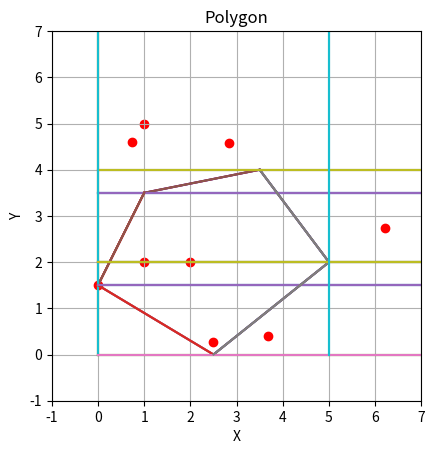

Write the Python code that produced this figure.
import random
import matplotlib.pyplot as plot


MIN_X = 0
MAX_X = 7
MIN_Y = 0
MAX_Y = 7


class Point:
    def __init__(self, x:float=0, y:float=0) -> None:
        self.x = x
        self.y = y
    
    def __str__(self) ->str:
        return f'[{self.x},{self.y}]'
    
    def is_below(self, point:"Point"):
        if point.y <= self.y:
            return True
        return False

    def is_left_from_edge(self,edge: "Edge") -> int:
        edge_vector = Point(edge.end_point.x-edge.start_point.x, edge.end_point.y-edge.start_point.y)
        edge_to_point_vector = Point(self.x-edge.start_point.x,self.y-edge.start_point.y)

        cross_vector = edge_vector.x * edge_to_point_vector.y - edge_vector.y*edge_to_point_vector.x

        if cross_vector > 0:
            return 1 # left
        elif cross_vector < 0:
            return -1 #right
        else:
            return 0
    
    def is_not_right_from_edge(self, edge: "Edge") -> bool:
        is_left_from_edge = self.is_left_from_edge(edge)
        return is_left_from_edge in (1,0)


class Edge:
    def __init__(self, start_point:Point, end_point: Point) -> None:
        self.start_point = start_point
        self.end_point = end_point

        if self.start_point.y > self.end_point.y:
            self.start_point, self.end_point = self.end_point, self.start_point
        
    def __str__(self) -> str:
        return f'{self.start_point} -> {self.end_point}'


class Leaf:
    def __init__(self, left, right, split_edge: Edge) -> None:
        self.left = left
        self.right = right
        self.split_edge = split_edge
    
    def locate(self, point:Point):
        if point.is_not_right_from_edge(self.split_edge):
            self.left.locate(point)
        else:
            self.right.locate(point)
        
    def display(self, tabulation):
        res = "\n" + tabulation  + "[LeftRightNode([" + str(self.split_edge.start_point.x) + "," + str(self.split_edge.start_point.y) + "],[" + str(self.split_edge.end_point.x) + "," + str(self.split_edge.end_point.y)  + "]) -> Left : "
        res += self.left.display(tabulation+'\t')
        res += f"\n{tabulation}, Right : "
        res += self.right.display(tabulation+'\t')
        res += ']'
        return res
    

class Root:
    def __init__(self, lower:Leaf,upper:Leaf, median:float) -> None:
        self.lower_leaf = lower
        self.upper_leaf = upper

        self.median = median

    
    def locate(self, point:Point):
        if point.y > self.median:
            self.upper_leaf.locate(point)
        else:
            self.lower_leaf.locate(point)
        
    def display(self, tabulation):
        res = '\n' + tabulation + '[UpperLowerNode('+ str(self.median)+") -> Upper : "
        res +=self.upper_leaf.display(tabulation+'\t')
        res += f'\n{tabulation}, Lower :'
        res+=self.lower_leaf.display(tabulation+'\t')
        res+=']'
        return res
    

class Tree:
    def __init__(self, root: Root) -> None:
        self.root = root
    
    def locate(self, point: Point):
        self.root.locate(point)
    
    def display(self):
        tabulation = '\t'
        res = 'TREE:\n'
        res+=self.root.display(tabulation)
        print(res)
        plot.show()


class Trapezoid:
    def __init__(self, edges: list[Edge]) -> None:
        self.edges = edges
    
    def locate(self, point:Point):
        print(f'POINT:{point} FOUND IN TRAPEZOID:')
        for edge in self.edges:
            print(edge)
        
    def display(self, tabulation):
        res = '\n' + tabulation+'[Trapezoid -> '
        for edge in self.edges:
            res += "([" + str(edge.start_point.x) + "," + str(edge.start_point.y) + "],[" + str(edge.end_point.x) + "," + str(edge.end_point.y)  + "]) "
        plot_trapezoid(self.edges)
        return res


def get_median(vertices: list[Point]):
    median = (vertices[-1].y+vertices[0].y) / 2.0
    median_point = vertices[0]

    for vertice in vertices[1:]:
        if abs(median_point.y-median) > abs(vertice.y-median):
            median_point = vertice
    
    return Edge(Point(MIN_X,median_point.y), Point(MAX_X, median_point.y))

def get_upper_edge(vertices: list[Point]):
    return Edge(Point(MIN_X,vertices[-1].y), Point(MAX_X, vertices[-1].y))

def get_lower_edge(vertices:list[Point]):
    return Edge(Point(MIN_X, vertices[0].y), Point(MAX_X, vertices[0].y))

def get_right_edge(vertices:list[Point]):
    right_bound = vertices[0]
    for vertice in vertices:
        if vertice.x > right_bound.x:
            right_bound = vertice
    
    return Edge(Point(right_bound.x, MIN_Y), Point(right_bound.x, MAX_Y))

def get_left_edge(vertices:list[Point]):
    left_bound = vertices[0]
    for vertice in vertices:
        if vertice.x < left_bound.x:
            left_bound = vertice
    
    return Edge(Point(left_bound.x, MIN_Y), Point(left_bound.x, MAX_Y))

def decompose_root(edges: list[Edge], vertices: list[Point], lower_edge: Edge, upper_edge: Edge, right_edge: Edge, left_edge: Edge):
    median = get_median(vertices)

    lower_edges = []
    upper_edges = []
    lower_vertices = []
    upper_vertices = []

    for edge in edges:
        if edge.start_point.y < median.start_point.y:
            lower_edges.append(edge)
        if edge.end_point.y > median.start_point.y:
            upper_edges.append(edge)

    for vertice in vertices:
        if vertice.is_below(median.start_point):
            lower_vertices.append(vertice)
        else:
            upper_vertices.append(vertice)
    
    return Root(decompose_leaves(lower_edges, lower_vertices, lower_edge, median, right_edge, left_edge), decompose_leaves(upper_edges, upper_vertices, median, upper_edge, right_edge, left_edge), median.start_point.y)

def decompose_leaves(edges: list[Edge], vertices: list[Point], lower_edge: Edge,upper_edge: Edge, right_edge:Edge, left_edge: Edge):
    split_edge = None

    inner_point = False

    for edge in edges:
        if edge.start_point.y <= lower_edge.start_point.y and edge.end_point.y >= upper_edge.start_point.y:
            split_edge = edge
            break
        
        if (edge.start_point.is_not_right_from_edge(right_edge) and not edge.start_point.is_not_right_from_edge(left_edge) and edge.start_point.y != upper_edge.start_point.y and edge.start_point.y != lower_edge.start_point.y) or (edge.end_point.is_not_right_from_edge(right_edge) and not edge.end_point.is_not_right_from_edge(left_edge) and edge.end_point.y != upper_edge.start_point.y and edge.end_point.y != lower_edge.start_point.y):
            inner_point = True
    
    if not split_edge:
        if not inner_point:
            return Trapezoid([lower_edge, left_edge, upper_edge, right_edge])
        return decompose_root(edges, vertices, lower_edge,upper_edge,right_edge,left_edge)

    right_edges = []
    right_vertices = []
    left_edges = []
    left_vertices = []


    for edge in edges:

        if edge==split_edge:
            continue

        start_check = edge.start_point.is_left_from_edge(split_edge)
        end_check = edge.end_point.is_left_from_edge(split_edge)
        
        if start_check == 1:
            if edge not in left_edges:
                left_edges.append(edge)
            if edge.start_point.y >= lower_edge.start_point.y and edge.start_point.y <= upper_edge.start_point.y and edge.start_point not in left_vertices:
                left_vertices.append(edge.start_point)
        elif start_check == -1:
            if edge not in right_edges:
                right_edges.append(edge)
            if edge.start_point.y >= lower_edge.start_point.y and edge.start_point.y <= upper_edge.start_point.y and edge.start_point not in right_vertices:
                right_vertices.append(edge.start_point)
        

        if end_check == 1:
            if edge not in left_edges:
                left_edges.append(edge)
            
            if edge.end_point.y >= lower_edge.start_point.y and edge.end_point.y <=upper_edge.start_point.y and edge.end_point not in left_vertices:
                left_vertices.append(edge.end_point)
        
        elif end_check == -1:
            if edge not in right_edges:
                right_edges.append(edge)
            if edge.end_point.y >= lower_edge.start_point.y and edge.end_point.y <=upper_edge.start_point.y and edge.end_point not in right_vertices:
                right_vertices.append(edge.end_point)

    return Leaf(left=decompose_leaves(left_edges,left_vertices,lower_edge,upper_edge,split_edge,left_edge), right=decompose_leaves(right_edges, right_vertices, lower_edge,upper_edge,right_edge,split_edge), split_edge=split_edge)

def merge_sort(vertices:list[Point]):
    if len(vertices) > 1:
        mid_element_index = len(vertices) // 2

        left_half = vertices[:mid_element_index]
        right_half = vertices[mid_element_index:]

        merge_sort(left_half)
        merge_sort(right_half)

        i = j = k = 0

        while i < len(left_half) and j < len(right_half):
            if left_half[i].y < right_half[j].y:
                vertices[k] = left_half[i]
                i += 1
            else:
                vertices[k] = right_half[j]
                j += 1
            k += 1

        while i < len(left_half):
            vertices[k] = left_half[i]
            i += 1
            k += 1

        while j < len(right_half):
            vertices[k] = right_half[j]
            j += 1
            k += 1

def sort_vertices(vertices: list[Point]):
    for i in range(1, len(vertices)):
        vertice = vertices[i]
        j = i-1
        while j>=0 and vertices[j].y > vertice.y:
            vertices[j+1] = vertices[j]
            j-=1
        vertices[j+1] = vertice

def plot_plane(edges: list[Edge], points:list[Point]):
    for edge in edges:
        plot.plot([edge.start_point.x, edge.end_point.x],[edge.start_point.y,edge.end_point.y], 'b-')
    
    for point in points:
        plot.scatter(point.x, point.y, color='red', label='Point')
    
    plot.gca().set_aspect('equal',adjustable='box')

    plot.xlabel('X')
    plot.ylabel('Y')
    plot.title('Polygon')
    plot.grid(True)
    plot.xlim(MIN_X-1, MAX_X)
    plot.ylim(MIN_Y-1, MAX_Y)

def plot_trapezoid(edges: list[Edge]):
    plot.gca().set_aspect('equal',adjustable='box')
    plot.xlabel('X')
    plot.ylabel('Y')
    plot.title('Polygon')

    plot.xlim(MIN_X-1, MAX_X)
    plot.ylim(MIN_Y-1,MAX_Y)
    plot.grid(True)

    for edge in edges:
        plot.plot([edge.start_point.x,edge.end_point.x],[edge.start_point.y,edge.end_point.y], linestyle='-')


# ray-casting algorithm
def is_point_inside_polygon(point:Point, edges: list[Edge]):
    count = 0
    for edge in edges:
        if ((edge.start_point.y > point.y) != (edge.end_point.y > point.y)) and \
                (point.x < (edge.end_point.x - edge.start_point.x) * (point.y - edge.start_point.y) / (edge.end_point.y - edge.start_point.y) + edge.start_point.x):
            count+=1
    return count % 2 == 1
        
        
if __name__ == '__main__':
    vertices = [
        Point(0, 1.5),
        Point(1, 3.5),
        Point(3.5, 4),
        Point(5, 2),
        Point(2.5, 0)
        ]
    
    edges = [
        Edge(vertices[0],vertices[1]),
        Edge(vertices[1], vertices[2]),
        Edge(vertices[2], vertices[3]),
        Edge(vertices[3], vertices[4]),
        Edge(vertices[4], vertices[0])
        ]

    points = []
    for i in range(5):
        point = Point(random.uniform(MIN_X, MAX_X), random.uniform(MIN_Y,MAX_Y))  # Point to test
        points.append(point)
    
    points.append(Point(0, 1.5))
    points.append(Point(1,5))
    points.append(Point(1,2))
    points.append(Point(2,2))
    plot_plane(edges, points)
    merge_sort(vertices)
    tree = Tree(decompose_root(edges, vertices, get_lower_edge(vertices), get_upper_edge(vertices), get_right_edge(vertices), get_left_edge(vertices)))
    for point in points:
        if not is_point_inside_polygon(point, edges):
            print(f'Point {point} is outside of polygon')
        else:
            tree.locate(point)
    tree.display()
    